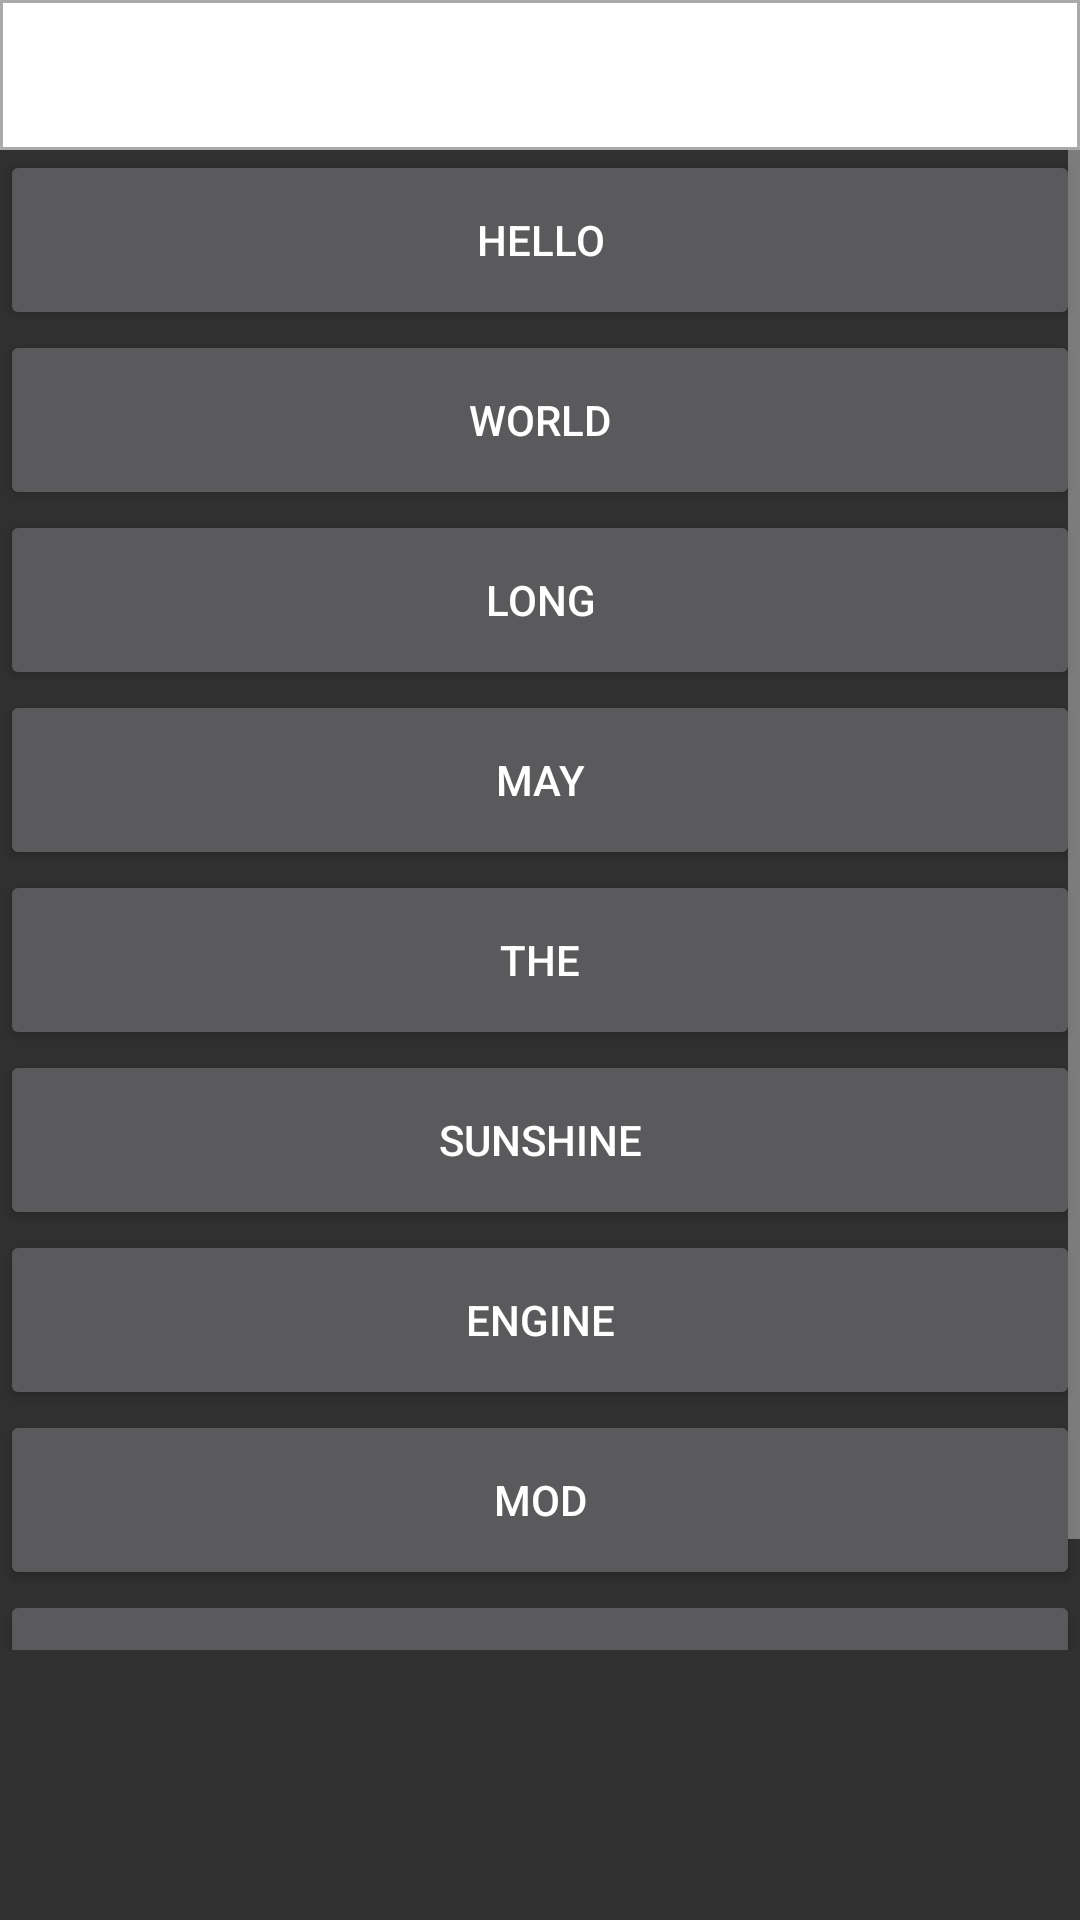

Android layout source for this screen:
<!-- AndroidManifest.xml: application theme Theme.AppCompat.NoActionBar -->
<!-- res/layout/search.xml -->
<?xml version="1.0" encoding="utf-8"?>
<LinearLayout
    xmlns:android="http://schemas.android.com/apk/res/android"
    android:layout_width="match_parent"
    android:layout_height="match_parent"
    android:orientation="vertical">

  <EditText
      android:layout_width="match_parent"
      android:layout_height="50dp"
      android:inputType="text"
      android:paddingLeft="20dp"
      android:singleLine="true"
      android:textColor="@android:color/black"
      android:background="@drawable/border"
      android:hint="Search"
     />

  <ScrollView
      android:layout_width="match_parent"
      android:layout_height="500dp"
      >

    <LinearLayout
        android:layout_width="match_parent"
        android:layout_height="match_parent"
        android:orientation="vertical">

      <Button
          android:layout_width="match_parent"
          android:layout_height="60dp"
          android:text="hello" />

      <Button
          android:layout_width="match_parent"
          android:layout_height="60dp"
          android:text="world" />

      <Button
          android:layout_width="match_parent"
          android:layout_height="60dp"
          android:text="long" />

      <Button
          android:layout_width="match_parent"
          android:layout_height="60dp"
          android:text="may" />

      <Button
          android:layout_width="match_parent"
          android:layout_height="60dp"
          android:text="the" />

      <Button
          android:layout_width="match_parent"
          android:layout_height="60dp"
          android:text="sunshine" />

      <Button
          android:layout_width="match_parent"
          android:layout_height="60dp"
          android:text="engine" />

      <Button
          android:layout_width="match_parent"
          android:layout_height="60dp"
          android:text="mod" />

      <Button
          android:layout_width="match_parent"
          android:layout_height="60dp"
          android:text="rationale" />

    </LinearLayout>

  </ScrollView>
</LinearLayout>
<!-- resources referenced by this layout -->
<resources>
  <!-- drawable border (drawable) -->
  <?xml version="1.0" encoding="utf-8"?>
  <shape xmlns:android="http://schemas.android.com/apk/res/android" android:shape="rectangle" >
      <solid android:color="#ffffff" />
      <stroke android:width="1dip" android:color="@color/colorBorder"/>
  </shape>
  <color name="colorBorder">#aaaaaa</color>
</resources>
